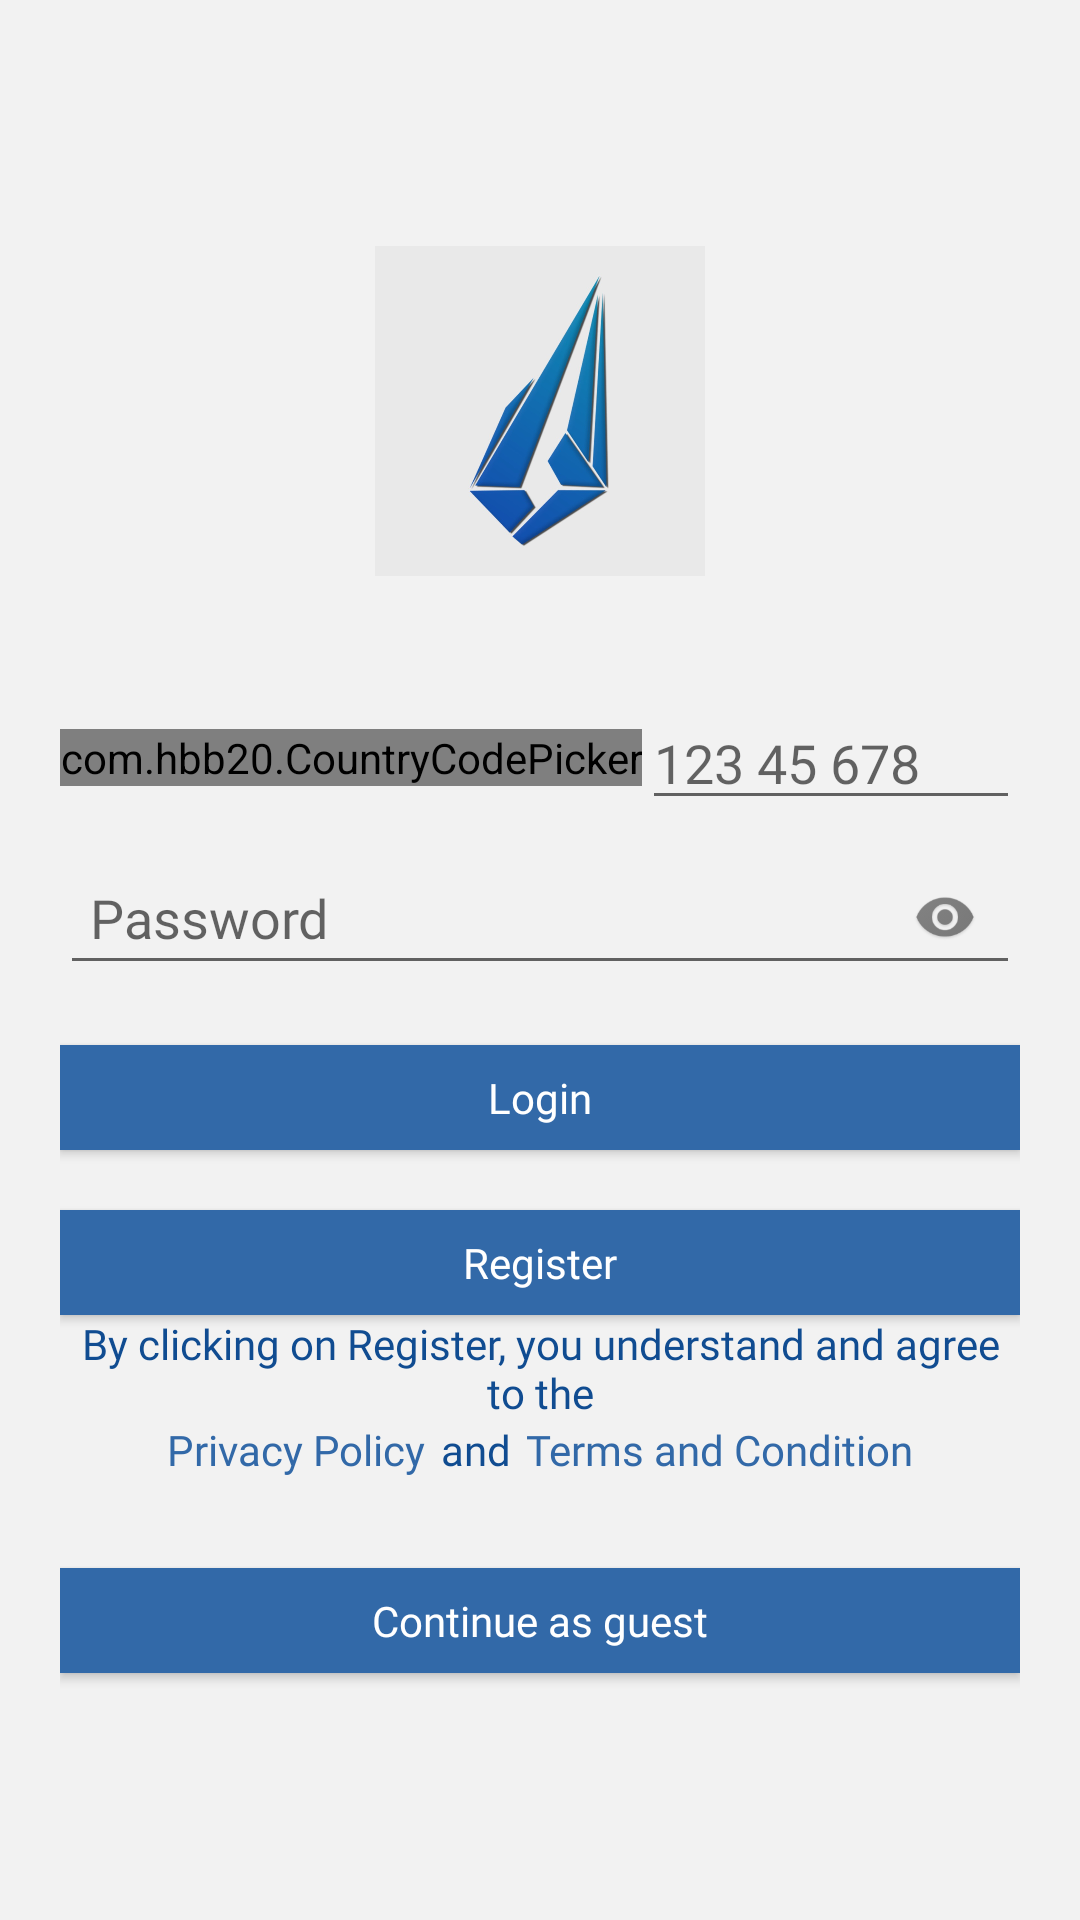

Reconstruct the res/layout file that produces this screen, plus the resources it refers to.
<!-- AndroidManifest.xml: application theme AppTheme -->
<!-- res/layout/activity_login.xml -->
<?xml version="1.0" encoding="utf-8"?>
<LinearLayout xmlns:android="http://schemas.android.com/apk/res/android"
    xmlns:tools="http://schemas.android.com/tools"
    xmlns:app="http://schemas.android.com/apk/res-auto"
    android:layout_width="match_parent"
    android:layout_height="match_parent"
    android:background="@color/grey_5"
    android:orientation="vertical"
    android:gravity="center"
    android:padding="20dp"
    tools:context=".Accounting.Login">

    <ImageView
        android:layout_width="110dp"
        android:layout_height="110dp"
        android:src="@drawable/logoicon"
        android:layout_marginHorizontal="10dp"
        android:background="@drawable/iv_boarder"
        />

    <LinearLayout
        android:id="@+id/login_ll_phoneContainer"
        android:layout_width="match_parent"
        android:layout_height="wrap_content"
        android:layout_marginTop="40dp"
        android:layoutDirection="ltr"
        android:gravity="center_vertical">

        
        <com.hbb20.CountryCodePicker
            android:id="@+id/Login_ccp"
            android:layout_width="wrap_content"
            android:layout_height="wrap_content"
            android:fontFamily="@font/cairoregular"
            android:layout_alignParentLeft="true"
            android:layoutDirection="ltr"
            app:ccp_customMasterCountries="sa,eg"
            app:ccp_autoDetectLanguage="true"
            app:ccp_autoFormatNumber="true"

            app:ccp_defaultNameCode="SA"

            app:ccp_contentColor="@color/colorPrimaryBlack"
            app:ccp_flagBorderColor="@color/colorPrimaryBlack"
            app:ccp_autoDetectCountry="true"
            app:ccp_rememberLastSelection="true"
            app:ccp_arrowSize="26sp"
            />
        <EditText
            android:id="@+id/Login_ET_carrierNumber"
            android:layout_width="match_parent"
            android:layout_height="wrap_content"
            android:layout_toRightOf="@id/Login_ccp"
            android:editable="false"
            android:hint="123 45 678"
            android:digits="0123456789"

            android:fontFamily="@font/cairoregular"
            android:inputType="phone"
            android:singleLine="true" />
    </LinearLayout>
    <RelativeLayout
        android:layout_width="fill_parent"
        android:layout_height="wrap_content"
        android:layout_marginTop="10dp">

        <EditText
            android:id="@+id/Login_ET_password"
            android:layout_width="fill_parent"
            android:layout_height="45dp"
            android:hint="@string/Password"
            android:inputType="textPassword"
            android:paddingLeft="10dp"
            android:paddingTop="10dp"
            android:paddingRight="40dp"
            android:paddingBottom="10dp"
            android:fontFamily="@font/cairoregular"
            />

        <ImageView
            android:id="@+id/Login_IV_show_pass"
            android:layout_width="40dp"
            android:layout_height="40dp"
            android:layout_alignParentRight="true"
            android:layout_centerVertical="true"
            android:layout_marginRight="5dp"
            android:alpha=".5"
            android:padding="5dp"
            android:src="@mipmap/ic_showpass" />
    </RelativeLayout>


    <Button
        android:id="@+id/Login_BTN_login"
        android:layout_width="match_parent"
        android:layout_height="35dp"
        android:layout_marginTop="20dp"
        android:textAllCaps="false"
        android:fontFamily="@font/cairobold"
        android:background="@color/colorPrimary"
        android:textColor="@android:color/white"
        android:text="@string/Login"/>
    <Button
        android:id="@+id/Login_BTN_Register"
        android:layout_width="match_parent"
        android:layout_height="35dp"
        android:layout_marginTop="20dp"
        android:textAllCaps="false"
        android:fontFamily="@font/cairobold"
        android:background="@color/colorPrimary"
        android:textColor="@android:color/white"
        android:text="@string/Register"/>

    <TextView
        android:layout_width="match_parent"
        android:layout_height="wrap_content"
        android:textColor="@color/colorPrimaryDark"
        android:fontFamily="@font/cairobold"
        android:gravity="center"
        android:text="@string/byclicku_accept"
        />
    <LinearLayout
        android:layout_width="match_parent"
        android:layout_height="wrap_content"
        android:gravity="center"
        android:orientation="horizontal" >

        <TextView
            android:id="@+id/Login_TV_Privacy_Policy"
            android:layout_width="wrap_content"
            android:layout_height="match_parent"
            android:textColor="@color/colorPrimary"
            android:fontFamily="@font/cairobold"
            android:text="@string/Privacy_Policy"
            />
        <TextView
            android:layout_width="5dp"
            android:layout_height="match_parent"
            android:textColor="@color/colorPrimary"
            android:fontFamily="@font/cairobold"
            />

        <TextView
            android:layout_width="wrap_content"
            android:layout_height="match_parent"
            android:textColor="@color/colorPrimaryDark"
            android:fontFamily="@font/cairobold"
            android:text="@string/and"
            />

        <TextView
            android:layout_width="5dp"
            android:layout_height="match_parent"
            />

        <TextView
            android:id="@+id/Login_TV_Terms_and_Condition"
            android:layout_width="wrap_content"
            android:layout_height="match_parent"
            android:textColor="@color/colorPrimary"
            android:fontFamily="@font/cairobold"
            android:text="@string/Terms_and_Condition"
            />

</LinearLayout>


    <Button
        android:id="@+id/Login_BTN_continueasguest"
        android:layout_width="match_parent"
        android:layout_height="35dp"
        android:layout_marginTop="30dp"
        android:textAllCaps="false"
        android:fontFamily="@font/cairobold"
        android:background="@color/colorPrimary"
        android:textColor="@android:color/white"
        android:text="@string/continueasguest"/>

</LinearLayout>
<!-- resources referenced by this layout -->
<resources>
  <color name="colorPrimary">#3269a8</color>
  <color name="colorPrimaryBlack">#011e40</color>
  <color name="colorPrimaryDark">#104C91</color>
  <color name="grey_5">#f2f2f2</color>
  <!-- drawable logoicon: png bitmap (drawable, 250979 bytes) -->
  <!-- mipmap ic_showpass: png bitmap (mipmap-hdpi, 2851 bytes) -->
  <string name="Login">Login</string>
  <string name="Password">Password</string>
  <string name="Privacy_Policy">Privacy Policy</string>
  <string name="Register">Register</string>
  <string name="Terms_and_Condition">Terms and Condition</string>
  <string name="and">and</string>
  <string name="byclicku_accept">By clicking on Register, you understand and agree to the</string>
  <string name="continueasguest">Continue as guest</string>
  <style name="AppTheme" parent="Theme.AppCompat.Light.NoActionBar">
          
          <item name="colorPrimary">@color/colorPrimary</item>
          <item name="colorPrimaryDark">@color/colorPrimaryDark</item>
          <item name="colorAccent">@color/colorAccent</item>
      </style>
  <color name="colorAccent">#7ba5d4</color>
</resources>
